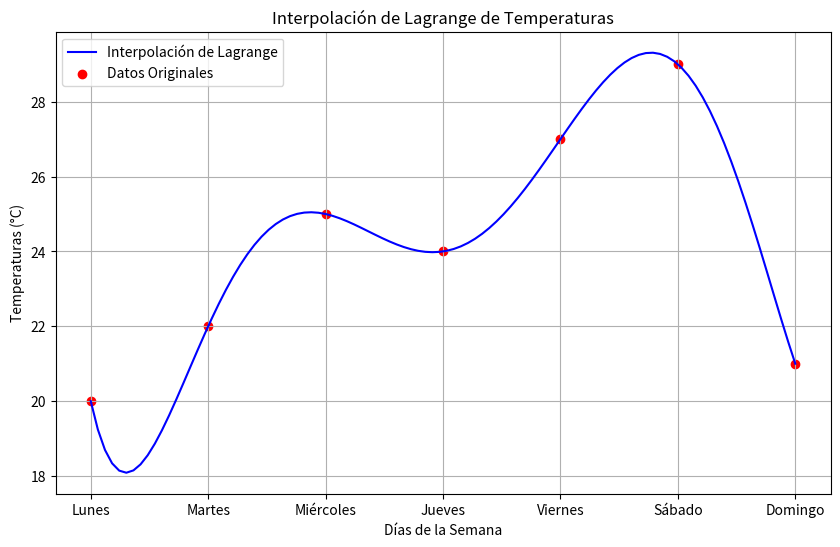

Write Python code to recreate this figure.
import numpy as np
import matplotlib.pyplot as plt

class LagrangeInterpolation:
    def __init__(self, dias, temperaturas):
        self.dias = dias
        self.temperaturas = temperaturas
        self.n = len(dias)

    def lagrange(self, x):
        result = 0
        for i in range(self.n):
            term = self.temperaturas[i]
            for j in range(self.n):
                if j != i:
                    term *= (x - self.dias[j]) / (self.dias[i] - self.dias[j])  # Use los valores reales de x
            result += term
        return result

    def plot(self):
        x_values = np.linspace(self.dias[0], self.dias[-1], 100)
        y_values = [self.lagrange(i) for i in x_values]
        
        plt.figure(figsize=(10, 6))
        plt.plot(x_values, y_values, label='Interpolación de Lagrange', color='blue')
        plt.scatter(self.dias, self.temperaturas, color='red', label='Datos Originales')
        plt.xticks(self.dias, ['Lunes', 'Martes', 'Miércoles', 'Jueves', 'Viernes', 'Sábado', 'Domingo'])
        plt.title('Interpolación de Lagrange de Temperaturas')
        plt.xlabel('Días de la Semana')
        plt.ylabel('Temperaturas (°C)')
        plt.legend()
        plt.grid()
        plt.show()

dias = [0, 1, 2, 3, 4, 5, 6]  
temperaturas = [20, 22, 25, 24, 27, 29, 21]

interpolador = LagrangeInterpolation(dias, temperaturas)
interpolador.plot()